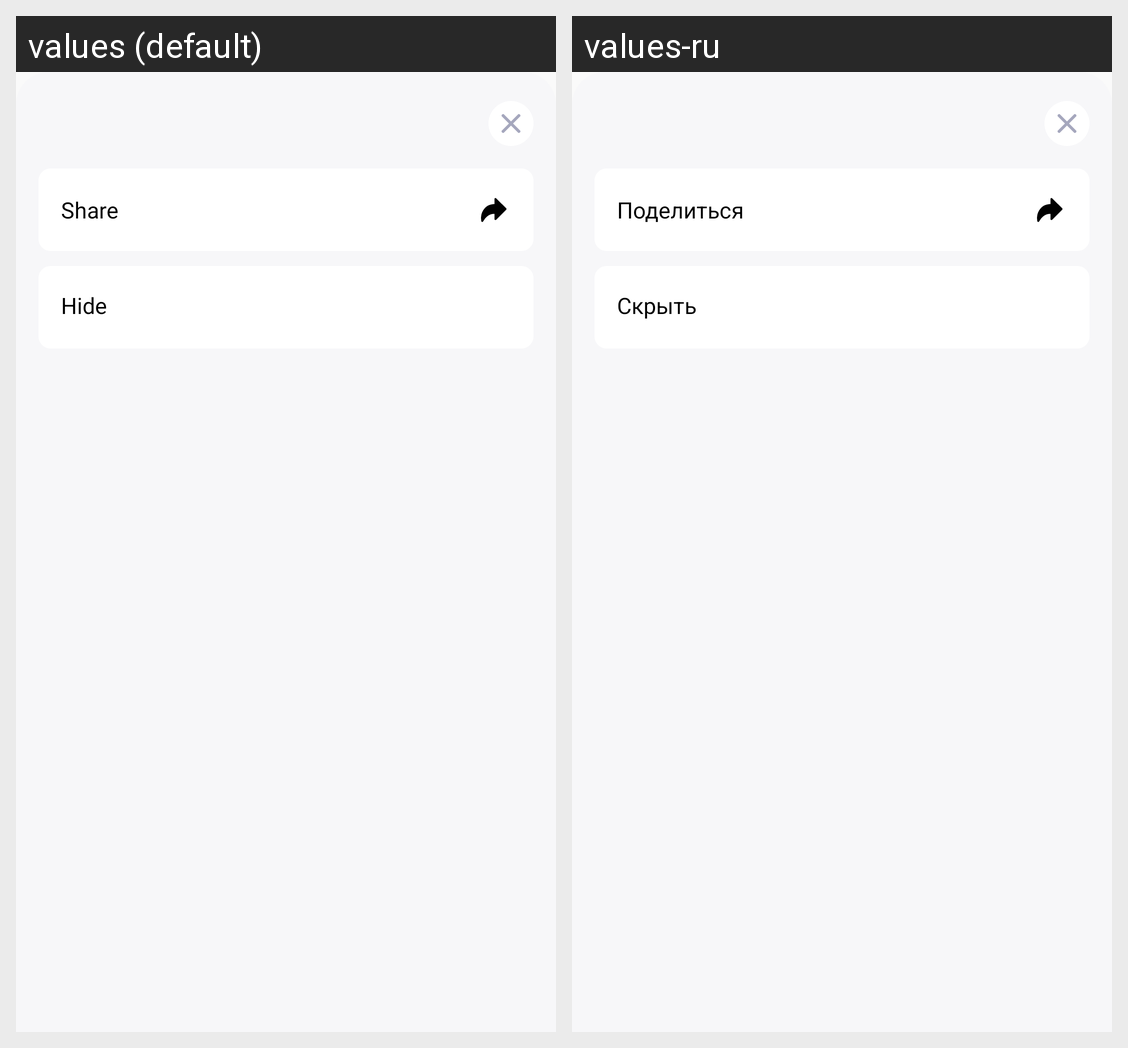

Strings drawn on this Android screen and how each of the app's shown locales translates them:
Android screen res/layout/dialog_community_settings.xml rendered under 2 locales, left to right: values (default), values-ru. Device: Nexus 5 (rendered at 1080×1920; each locale shown at half size, 540×960, under a caption strip naming it); theme AppThemeLight.
Strings drawn on this screen, with the default value and each locale's value (text and hints the layout hard-codes, and strings that could not be matched under every locale, appear in the picture but are not listed):

share_post
  values: Share
  values-ru: Поделиться

hide
  values: Hide
  values-ru: Скрыть
